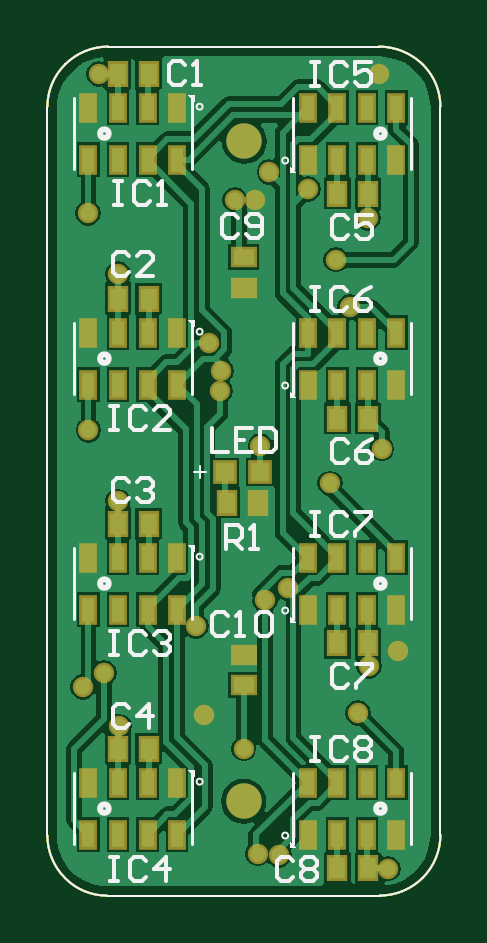
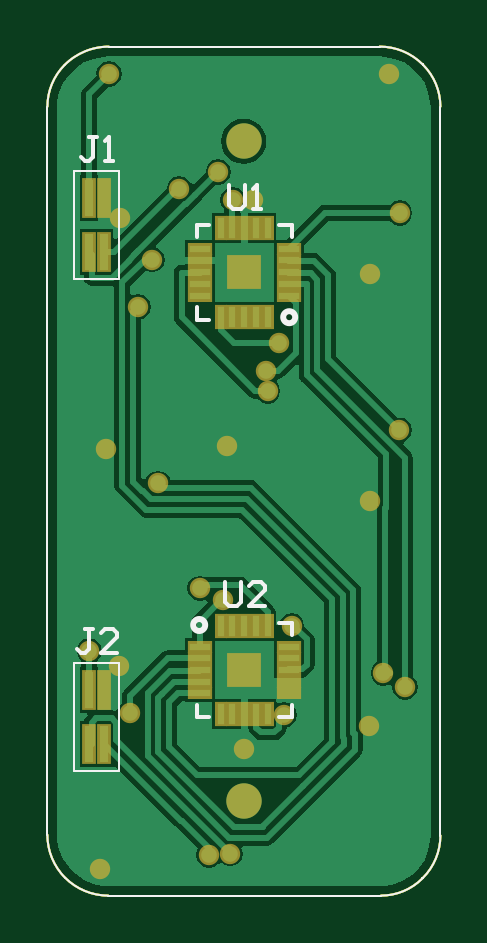
Circuit board: 10 layer files. Board 16.6 x 35.9 mm.
- drill: proximal.DRL (506 bytes)
- bottom_copper: proximal.GBL (13173 bytes)
- bottom_silk: proximal.GBO (1841 bytes)
- paste: proximal.GBP (1535 bytes)
- bottom_mask: proximal.GBS (2281 bytes)
- outline: proximal.GM1 (1182 bytes)
- top_copper: proximal.GTL (21446 bytes)
- top_silk: proximal.GTO (7273 bytes)
- paste: proximal.GTP (2205 bytes)
- top_mask: proximal.GTS (2946 bytes)

=== drill: proximal.DRL (506 bytes, source withheld) ===
=== bottom_copper: proximal.GBL (13173 bytes, source omitted) ===
=== bottom_silk: proximal.GBO ===
G04 Layer_Color=32896*
%FSLAX24Y24*%
%MOIN*%
G70*
G01*
G75*
%ADD10C,0.0100*%
%ADD15C,0.0040*%
%ADD23C,0.0060*%
D10*
X4120Y4510D02*
G03*
X4120Y4510I-100J0D01*
G01*
X2620Y9640D02*
G03*
X2620Y9640I-100J0D01*
G01*
D15*
X5355Y3872D02*
X6105D01*
X5355Y2072D02*
Y3872D01*
Y2072D02*
X6105D01*
Y3872D01*
X5355Y12078D02*
X6105D01*
X5355Y10278D02*
Y12078D01*
Y10278D02*
X6105D01*
Y12078D01*
X288Y13845D02*
G03*
X0Y13150I695J-695D01*
G01*
X1012Y14150D02*
G03*
X296Y13854I0J-1012D01*
G01*
X6262Y13845D02*
G03*
X5527Y14150I-735J-735D01*
G01*
X6550Y13150D02*
G03*
X6262Y13845I-984J0D01*
G01*
X6254Y296D02*
G03*
X6550Y1012I-715J715D01*
G01*
X5538Y0D02*
G03*
X6254Y296I0J1012D01*
G01*
X301Y285D02*
G03*
X990Y0I689J689D01*
G01*
X0Y1001D02*
G03*
X293Y293I1001J0D01*
G01*
X0Y2060D02*
Y13150D01*
X288Y13845D02*
X296Y13854D01*
X1012Y14150D02*
X5527D01*
X6550Y1012D02*
Y13150D01*
X990Y0D02*
X5538D01*
X293Y293D02*
X301Y285D01*
X0Y1001D02*
Y2060D01*
D23*
X2480Y4340D02*
Y4550D01*
Y2970D02*
X2690D01*
X4060D02*
Y3180D01*
X3850Y2970D02*
X4060D01*
X2480D02*
Y3180D01*
Y4550D02*
X2690D01*
X4060Y9600D02*
Y9810D01*
X3850Y11180D02*
X4060D01*
X2480Y10970D02*
Y11180D01*
X2690D01*
X4060Y10970D02*
Y11180D01*
X3850Y9600D02*
X4060D01*
X5790Y4440D02*
X5923D01*
X5857D01*
Y4107D01*
X5923Y4040D01*
X5990D01*
X6057Y4107D01*
X5390Y4040D02*
X5657D01*
X5390Y4307D01*
Y4373D01*
X5457Y4440D01*
X5590D01*
X5657Y4373D01*
X5723Y12640D02*
X5857D01*
X5790D01*
Y12307D01*
X5857Y12240D01*
X5923D01*
X5990Y12307D01*
X5590Y12240D02*
X5457D01*
X5523D01*
Y12640D01*
X5590Y12573D01*
X3520Y11850D02*
Y11517D01*
X3453Y11450D01*
X3320D01*
X3253Y11517D01*
Y11850D01*
X3120Y11450D02*
X2987D01*
X3053D01*
Y11850D01*
X3120Y11783D01*
X3590Y5230D02*
Y4897D01*
X3523Y4830D01*
X3390D01*
X3323Y4897D01*
Y5230D01*
X2924Y4830D02*
X3190D01*
X2924Y5097D01*
Y5163D01*
X2990Y5230D01*
X3123D01*
X3190Y5163D01*
M02*

=== paste: proximal.GBP ===
G04 Layer_Color=128*
%FSLAX24Y24*%
%MOIN*%
G70*
G01*
G75*
%ADD15C,0.0040*%
%ADD18R,0.0500X0.0500*%
%ADD19R,0.0120X0.0340*%
%ADD20R,0.0340X0.0120*%
%ADD21R,0.0150X0.0600*%
D15*
X288Y13845D02*
G03*
X0Y13150I695J-695D01*
G01*
X1012Y14150D02*
G03*
X296Y13854I0J-1012D01*
G01*
X6262Y13845D02*
G03*
X5527Y14150I-735J-735D01*
G01*
X6550Y13150D02*
G03*
X6262Y13845I-984J0D01*
G01*
X6254Y296D02*
G03*
X6550Y1012I-715J715D01*
G01*
X5538Y0D02*
G03*
X6254Y296I0J1012D01*
G01*
X301Y285D02*
G03*
X990Y0I689J689D01*
G01*
X0Y1001D02*
G03*
X293Y293I1001J0D01*
G01*
X0Y2060D02*
Y13150D01*
X288Y13845D02*
X296Y13854D01*
X1012Y14150D02*
X5527D01*
X6550Y1012D02*
Y13150D01*
X990Y0D02*
X5538D01*
X293Y293D02*
X301Y285D01*
X0Y1001D02*
Y2060D01*
D18*
X3270Y3760D02*
D03*
Y10390D02*
D03*
D19*
X3660Y4500D02*
D03*
X3470D02*
D03*
X3270D02*
D03*
X3070D02*
D03*
X2880D02*
D03*
Y3020D02*
D03*
X3070D02*
D03*
X3270D02*
D03*
X3470D02*
D03*
X3660D02*
D03*
X2880Y9650D02*
D03*
X3070D02*
D03*
X3270D02*
D03*
X3470D02*
D03*
X3660D02*
D03*
Y11130D02*
D03*
X3470D02*
D03*
X3270D02*
D03*
X3070D02*
D03*
X2880D02*
D03*
D20*
X2530Y4150D02*
D03*
Y3960D02*
D03*
Y3760D02*
D03*
Y3560D02*
D03*
Y3370D02*
D03*
X4010D02*
D03*
Y3560D02*
D03*
Y3760D02*
D03*
Y3960D02*
D03*
Y4150D02*
D03*
Y10000D02*
D03*
Y10190D02*
D03*
Y10390D02*
D03*
Y10590D02*
D03*
Y10780D02*
D03*
X2530D02*
D03*
Y10590D02*
D03*
Y10390D02*
D03*
Y10190D02*
D03*
Y10000D02*
D03*
D21*
X5605Y3422D02*
D03*
X5855D02*
D03*
Y2522D02*
D03*
X5605D02*
D03*
Y11628D02*
D03*
X5855D02*
D03*
Y10728D02*
D03*
X5605D02*
D03*
M02*

=== bottom_mask: proximal.GBS ===
G04 Layer_Color=16711935*
%FSLAX24Y24*%
%MOIN*%
G70*
G01*
G75*
%ADD15C,0.0040*%
%ADD16C,0.0590*%
%ADD28C,0.0340*%
%ADD29R,0.0580X0.0580*%
%ADD30R,0.0200X0.0420*%
%ADD31R,0.0420X0.0200*%
%ADD32R,0.0230X0.0680*%
D15*
X288Y13845D02*
G03*
X0Y13150I695J-695D01*
G01*
X1012Y14150D02*
G03*
X296Y13854I0J-1012D01*
G01*
X6262Y13845D02*
G03*
X5527Y14150I-735J-735D01*
G01*
X6550Y13150D02*
G03*
X6262Y13845I-984J0D01*
G01*
X6254Y296D02*
G03*
X6550Y1012I-715J715D01*
G01*
X5538Y0D02*
G03*
X6254Y296I0J1012D01*
G01*
X301Y285D02*
G03*
X990Y0I689J689D01*
G01*
X0Y1001D02*
G03*
X293Y293I1001J0D01*
G01*
X0Y2060D02*
Y13150D01*
X288Y13845D02*
X296Y13854D01*
X1012Y14150D02*
X5527D01*
X6550Y1012D02*
Y13150D01*
X990Y0D02*
X5538D01*
X293Y293D02*
X301Y285D01*
X0Y1001D02*
Y2060D01*
D16*
X3270Y1570D02*
D03*
X3280Y12570D02*
D03*
D28*
X4810Y10600D02*
D03*
X5040Y9810D02*
D03*
X5570Y7450D02*
D03*
X1190Y2820D02*
D03*
X950Y3710D02*
D03*
X590Y3479D02*
D03*
X5680Y450D02*
D03*
X3270Y2450D02*
D03*
X2610Y3010D02*
D03*
X3860Y680D02*
D03*
X3510Y700D02*
D03*
X4009Y5120D02*
D03*
X3630Y4924D02*
D03*
X3550Y7500D02*
D03*
X2690Y9210D02*
D03*
X2900Y8750D02*
D03*
X2880Y8410D02*
D03*
X2480Y4490D02*
D03*
X3120Y11600D02*
D03*
X3460D02*
D03*
X3700Y12060D02*
D03*
X5346Y11286D02*
D03*
X4350Y11780D02*
D03*
X5180Y3040D02*
D03*
X5850Y4080D02*
D03*
X5520Y13690D02*
D03*
X853Y13697D02*
D03*
X1180Y10360D02*
D03*
X1170Y6570D02*
D03*
X5360Y3830D02*
D03*
X4710Y6870D02*
D03*
X680Y11380D02*
D03*
X684Y7754D02*
D03*
D29*
X3270Y3760D02*
D03*
Y10390D02*
D03*
D30*
X3660Y4500D02*
D03*
X3470D02*
D03*
X3270D02*
D03*
X3070D02*
D03*
X2880D02*
D03*
Y3020D02*
D03*
X3070D02*
D03*
X3270D02*
D03*
X3470D02*
D03*
X3660D02*
D03*
X2880Y9650D02*
D03*
X3070D02*
D03*
X3270D02*
D03*
X3470D02*
D03*
X3660D02*
D03*
Y11130D02*
D03*
X3470D02*
D03*
X3270D02*
D03*
X3070D02*
D03*
X2880D02*
D03*
D31*
X2530Y4150D02*
D03*
Y3960D02*
D03*
Y3760D02*
D03*
Y3560D02*
D03*
Y3370D02*
D03*
X4010D02*
D03*
Y3560D02*
D03*
Y3760D02*
D03*
Y3960D02*
D03*
Y4150D02*
D03*
Y10000D02*
D03*
Y10190D02*
D03*
Y10390D02*
D03*
Y10590D02*
D03*
Y10780D02*
D03*
X2530D02*
D03*
Y10590D02*
D03*
Y10390D02*
D03*
Y10190D02*
D03*
Y10000D02*
D03*
D32*
X5605Y3422D02*
D03*
X5855D02*
D03*
Y2522D02*
D03*
X5605D02*
D03*
Y11628D02*
D03*
X5855D02*
D03*
Y10728D02*
D03*
X5605D02*
D03*
M02*

=== outline: proximal.GM1 ===
G04 Layer_Color=16711935*
%FSLAX24Y24*%
%MOIN*%
G70*
G01*
G75*
%ADD15C,0.0040*%
D15*
X288Y13845D02*
G03*
X0Y13150I695J-695D01*
G01*
X1012Y14150D02*
G03*
X296Y13854I0J-1012D01*
G01*
X6262Y13845D02*
G03*
X5527Y14150I-735J-735D01*
G01*
X6550Y13150D02*
G03*
X6262Y13845I-984J0D01*
G01*
X6254Y296D02*
G03*
X6550Y1012I-715J715D01*
G01*
X5538Y0D02*
G03*
X6254Y296I0J1012D01*
G01*
X301Y285D02*
G03*
X990Y0I689J689D01*
G01*
X0Y1001D02*
G03*
X293Y293I1001J0D01*
G01*
X0Y2060D02*
Y13150D01*
X288Y13845D02*
X296Y13854D01*
X1012Y14150D02*
X5527D01*
X6550Y1012D02*
Y13150D01*
X990Y0D02*
X5538D01*
X293Y293D02*
X301Y285D01*
X0Y1001D02*
Y2060D01*
X288Y13845D02*
G03*
X0Y13150I695J-695D01*
G01*
X1012Y14150D02*
G03*
X296Y13854I0J-1012D01*
G01*
X6262Y13845D02*
G03*
X5527Y14150I-735J-735D01*
G01*
X6550Y13150D02*
G03*
X6262Y13845I-984J0D01*
G01*
X6254Y296D02*
G03*
X6550Y1012I-715J715D01*
G01*
X5538Y0D02*
G03*
X6254Y296I0J1012D01*
G01*
X301Y285D02*
G03*
X990Y0I689J689D01*
G01*
X0Y1001D02*
G03*
X293Y293I1001J0D01*
G01*
X0Y2060D02*
Y13150D01*
X288Y13845D02*
X296Y13854D01*
X1012Y14150D02*
X5527D01*
X6550Y1012D02*
Y13150D01*
X990Y0D02*
X5538D01*
X293Y293D02*
X301Y285D01*
X0Y1001D02*
Y2060D01*
M02*

=== top_copper: proximal.GTL (21446 bytes, source omitted) ===
=== top_silk: proximal.GTO (7273 bytes, source omitted) ===
=== paste: proximal.GTP ===
G04 Layer_Color=8421504*
%FSLAX24Y24*%
%MOIN*%
G70*
G01*
G75*
%ADD11R,0.0315X0.0315*%
%ADD12R,0.0217X0.0413*%
%ADD13R,0.0354X0.0276*%
%ADD14R,0.0276X0.0354*%
%ADD15C,0.0040*%
D11*
X2955Y7060D02*
D03*
X3545D02*
D03*
D12*
X4832Y1883D02*
D03*
X5324D02*
D03*
X5816D02*
D03*
X4339D02*
D03*
X4832Y1017D02*
D03*
X4339D02*
D03*
X5324D02*
D03*
X5816D02*
D03*
X4832Y5633D02*
D03*
X5324D02*
D03*
X5816D02*
D03*
X4339D02*
D03*
X4832Y4767D02*
D03*
X4339D02*
D03*
X5324D02*
D03*
X5816D02*
D03*
X4832Y9383D02*
D03*
X5324D02*
D03*
X5816D02*
D03*
X4339D02*
D03*
X4832Y8517D02*
D03*
X4339D02*
D03*
X5324D02*
D03*
X5816D02*
D03*
X4832Y13133D02*
D03*
X5324D02*
D03*
X5816D02*
D03*
X4339D02*
D03*
X4832Y12267D02*
D03*
X4339D02*
D03*
X5324D02*
D03*
X5816D02*
D03*
X1669Y1017D02*
D03*
X1176D02*
D03*
X684D02*
D03*
X2161D02*
D03*
X1669Y1883D02*
D03*
X2161D02*
D03*
X1176D02*
D03*
X684D02*
D03*
X1669Y4767D02*
D03*
X1176D02*
D03*
X684D02*
D03*
X2161D02*
D03*
X1669Y5633D02*
D03*
X2161D02*
D03*
X1176D02*
D03*
X684D02*
D03*
X1669Y8517D02*
D03*
X1176D02*
D03*
X684D02*
D03*
X2161D02*
D03*
X1669Y9383D02*
D03*
X2161D02*
D03*
X1176D02*
D03*
X684D02*
D03*
X1669Y12267D02*
D03*
X1176D02*
D03*
X684D02*
D03*
X2161D02*
D03*
X1669Y13133D02*
D03*
X2161D02*
D03*
X1176D02*
D03*
X684D02*
D03*
D13*
X3270Y10646D02*
D03*
Y10134D02*
D03*
Y3504D02*
D03*
Y4016D02*
D03*
D14*
X5346Y453D02*
D03*
X4834D02*
D03*
X5346Y7951D02*
D03*
X4834D02*
D03*
X5346Y11700D02*
D03*
X4834D02*
D03*
X1174Y9947D02*
D03*
X1686D02*
D03*
X1174Y13697D02*
D03*
X1686D02*
D03*
X2994Y6545D02*
D03*
X3506D02*
D03*
X1174Y2447D02*
D03*
X1686D02*
D03*
X1174Y6197D02*
D03*
X1686D02*
D03*
X5346Y4202D02*
D03*
X4834D02*
D03*
D15*
X288Y13845D02*
G03*
X0Y13150I695J-695D01*
G01*
X1012Y14150D02*
G03*
X296Y13854I0J-1012D01*
G01*
X6262Y13845D02*
G03*
X5527Y14150I-735J-735D01*
G01*
X6550Y13150D02*
G03*
X6262Y13845I-984J0D01*
G01*
X6254Y296D02*
G03*
X6550Y1012I-715J715D01*
G01*
X5538Y0D02*
G03*
X6254Y296I0J1012D01*
G01*
X301Y285D02*
G03*
X990Y0I689J689D01*
G01*
X0Y1001D02*
G03*
X293Y293I1001J0D01*
G01*
X0Y2060D02*
Y13150D01*
X288Y13845D02*
X296Y13854D01*
X1012Y14150D02*
X5527D01*
X6550Y1012D02*
Y13150D01*
X990Y0D02*
X5538D01*
X293Y293D02*
X301Y285D01*
X0Y1001D02*
Y2060D01*
M02*

=== top_mask: proximal.GTS ===
G04 Layer_Color=8388736*
%FSLAX24Y24*%
%MOIN*%
G70*
G01*
G75*
%ADD15C,0.0040*%
%ADD16C,0.0590*%
%ADD24R,0.0395X0.0395*%
%ADD25R,0.0297X0.0493*%
%ADD26R,0.0434X0.0356*%
%ADD27R,0.0356X0.0434*%
%ADD28C,0.0340*%
D15*
X288Y13845D02*
G03*
X0Y13150I695J-695D01*
G01*
X1012Y14150D02*
G03*
X296Y13854I0J-1012D01*
G01*
X6262Y13845D02*
G03*
X5527Y14150I-735J-735D01*
G01*
X6550Y13150D02*
G03*
X6262Y13845I-984J0D01*
G01*
X6254Y296D02*
G03*
X6550Y1012I-715J715D01*
G01*
X5538Y0D02*
G03*
X6254Y296I0J1012D01*
G01*
X301Y285D02*
G03*
X990Y0I689J689D01*
G01*
X0Y1001D02*
G03*
X293Y293I1001J0D01*
G01*
X0Y2060D02*
Y13150D01*
X288Y13845D02*
X296Y13854D01*
X1012Y14150D02*
X5527D01*
X6550Y1012D02*
Y13150D01*
X990Y0D02*
X5538D01*
X293Y293D02*
X301Y285D01*
X0Y1001D02*
Y2060D01*
D16*
X3270Y1570D02*
D03*
X3280Y12570D02*
D03*
D24*
X2955Y7060D02*
D03*
X3545D02*
D03*
D25*
X4832Y1883D02*
D03*
X5324D02*
D03*
X5816D02*
D03*
X4339D02*
D03*
X4832Y1017D02*
D03*
X4339D02*
D03*
X5324D02*
D03*
X5816D02*
D03*
X4832Y5633D02*
D03*
X5324D02*
D03*
X5816D02*
D03*
X4339D02*
D03*
X4832Y4767D02*
D03*
X4339D02*
D03*
X5324D02*
D03*
X5816D02*
D03*
X4832Y9383D02*
D03*
X5324D02*
D03*
X5816D02*
D03*
X4339D02*
D03*
X4832Y8517D02*
D03*
X4339D02*
D03*
X5324D02*
D03*
X5816D02*
D03*
X4832Y13133D02*
D03*
X5324D02*
D03*
X5816D02*
D03*
X4339D02*
D03*
X4832Y12267D02*
D03*
X4339D02*
D03*
X5324D02*
D03*
X5816D02*
D03*
X1669Y1017D02*
D03*
X1176D02*
D03*
X684D02*
D03*
X2161D02*
D03*
X1669Y1883D02*
D03*
X2161D02*
D03*
X1176D02*
D03*
X684D02*
D03*
X1669Y4767D02*
D03*
X1176D02*
D03*
X684D02*
D03*
X2161D02*
D03*
X1669Y5633D02*
D03*
X2161D02*
D03*
X1176D02*
D03*
X684D02*
D03*
X1669Y8517D02*
D03*
X1176D02*
D03*
X684D02*
D03*
X2161D02*
D03*
X1669Y9383D02*
D03*
X2161D02*
D03*
X1176D02*
D03*
X684D02*
D03*
X1669Y12267D02*
D03*
X1176D02*
D03*
X684D02*
D03*
X2161D02*
D03*
X1669Y13133D02*
D03*
X2161D02*
D03*
X1176D02*
D03*
X684D02*
D03*
D26*
X3270Y10646D02*
D03*
Y10134D02*
D03*
Y3504D02*
D03*
Y4016D02*
D03*
D27*
X5346Y453D02*
D03*
X4834D02*
D03*
X5346Y7951D02*
D03*
X4834D02*
D03*
X5346Y11700D02*
D03*
X4834D02*
D03*
X1174Y9947D02*
D03*
X1686D02*
D03*
X1174Y13697D02*
D03*
X1686D02*
D03*
X2994Y6545D02*
D03*
X3506D02*
D03*
X1174Y2447D02*
D03*
X1686D02*
D03*
X1174Y6197D02*
D03*
X1686D02*
D03*
X5346Y4202D02*
D03*
X4834D02*
D03*
D28*
X4810Y10600D02*
D03*
X5040Y9810D02*
D03*
X5570Y7450D02*
D03*
X1190Y2820D02*
D03*
X950Y3710D02*
D03*
X590Y3479D02*
D03*
X5680Y450D02*
D03*
X3270Y2450D02*
D03*
X2610Y3010D02*
D03*
X3860Y680D02*
D03*
X3510Y700D02*
D03*
X4009Y5120D02*
D03*
X3630Y4924D02*
D03*
X3550Y7500D02*
D03*
X2690Y9210D02*
D03*
X2900Y8750D02*
D03*
X2880Y8410D02*
D03*
X2480Y4490D02*
D03*
X3120Y11600D02*
D03*
X3460D02*
D03*
X3700Y12060D02*
D03*
X5346Y11286D02*
D03*
X4350Y11780D02*
D03*
X5180Y3040D02*
D03*
X5850Y4080D02*
D03*
X5520Y13690D02*
D03*
X853Y13697D02*
D03*
X1180Y10360D02*
D03*
X1170Y6570D02*
D03*
X5360Y3830D02*
D03*
X4710Y6870D02*
D03*
X680Y11380D02*
D03*
X684Y7754D02*
D03*
M02*

